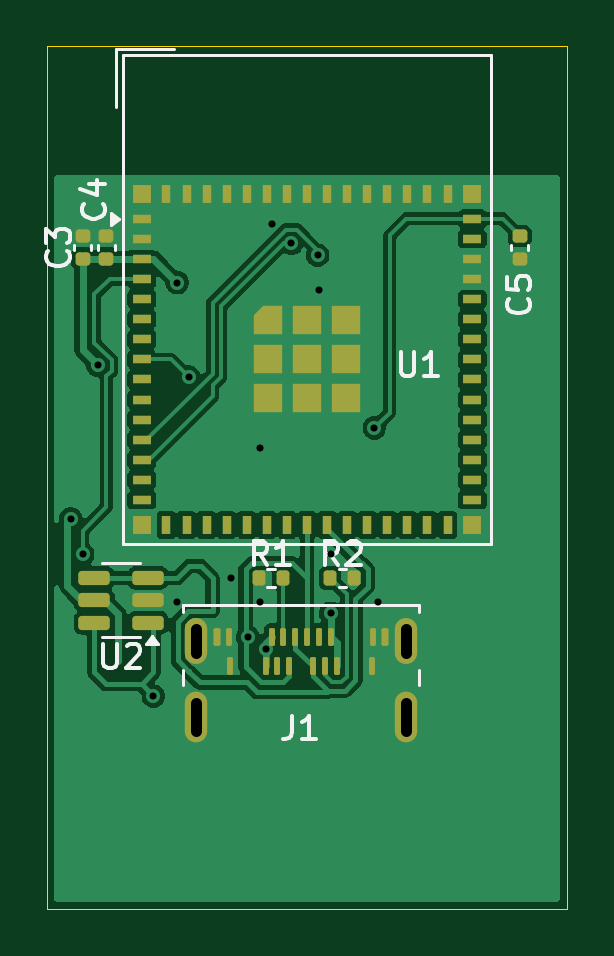
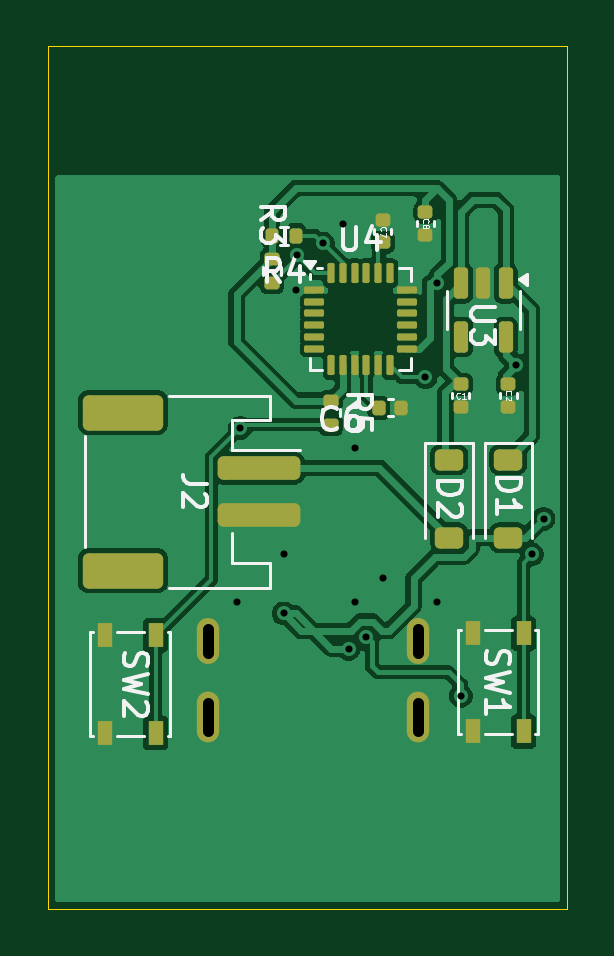
Circuit board: 11 layer files. Board 22.0 x 36.5 mm.
- bottom_copper: ESP32C3_MPU6050_Board-B_Cu.gbr (61317 bytes)
- bottom_mask: ESP32C3_MPU6050_Board-B_Mask.gbr (4322 bytes)
- paste: ESP32C3_MPU6050_Board-B_Paste.gbr (4120 bytes)
- bottom_silk: ESP32C3_MPU6050_Board-B_Silkscreen.gbr (22855 bytes)
- outline: ESP32C3_MPU6050_Board-Edge_Cuts.gbr (621 bytes)
- top_copper: ESP32C3_MPU6050_Board-F_Cu.gbr (89322 bytes)
- top_mask: ESP32C3_MPU6050_Board-F_Mask.gbr (6374 bytes)
- paste: ESP32C3_MPU6050_Board-F_Paste.gbr (6189 bytes)
- top_silk: ESP32C3_MPU6050_Board-F_Silkscreen.gbr (10409 bytes)
- drill: ESP32C3_MPU6050_Board-NPTH-drl.gbr (473 bytes)
- drill: ESP32C3_MPU6050_Board-PTH-drl.gbr (1364 bytes)

=== bottom_copper: ESP32C3_MPU6050_Board-B_Cu.gbr (61317 bytes, source omitted) ===
=== bottom_mask: ESP32C3_MPU6050_Board-B_Mask.gbr ===
%TF.GenerationSoftware,KiCad,Pcbnew,9.0.2*%
%TF.CreationDate,2026-11-07T11:32:01+05:30*%
%TF.ProjectId,ESP32C3_MPU6050_Board,45535033-3243-4335-9f4d-505536303530,rev?*%
%TF.SameCoordinates,Original*%
%TF.FileFunction,Soldermask,Bot*%
%TF.FilePolarity,Negative*%
%FSLAX46Y46*%
G04 Gerber Fmt 4.6, Leading zero omitted, Abs format (unit mm)*
G04 Created by KiCad (PCBNEW 9.0.2) date 2026-11-07 11:32:01*
%MOMM*%
%LPD*%
G01*
G04 APERTURE LIST*
G04 Aperture macros list*
%AMRoundRect*
0 Rectangle with rounded corners*
0 $1 Rounding radius*
0 $2 $3 $4 $5 $6 $7 $8 $9 X,Y pos of 4 corners*
0 Add a 4 corners polygon primitive as box body*
4,1,4,$2,$3,$4,$5,$6,$7,$8,$9,$2,$3,0*
0 Add four circle primitives for the rounded corners*
1,1,$1+$1,$2,$3*
1,1,$1+$1,$4,$5*
1,1,$1+$1,$6,$7*
1,1,$1+$1,$8,$9*
0 Add four rect primitives between the rounded corners*
20,1,$1+$1,$2,$3,$4,$5,0*
20,1,$1+$1,$4,$5,$6,$7,0*
20,1,$1+$1,$6,$7,$8,$9,0*
20,1,$1+$1,$8,$9,$2,$3,0*%
G04 Aperture macros list end*
%ADD10RoundRect,0.250001X-1.449999X0.499999X-1.449999X-0.499999X1.449999X-0.499999X1.449999X0.499999X0*%
%ADD11RoundRect,0.250000X-1.500000X0.250000X-1.500000X-0.250000X1.500000X-0.250000X1.500000X0.250000X0*%
%ADD12RoundRect,0.225000X-0.375000X0.225000X-0.375000X-0.225000X0.375000X-0.225000X0.375000X0.225000X0*%
%ADD13RoundRect,0.140000X-0.170000X0.140000X-0.170000X-0.140000X0.170000X-0.140000X0.170000X0.140000X0*%
%ADD14RoundRect,0.150000X-0.150000X0.512500X-0.150000X-0.512500X0.150000X-0.512500X0.150000X0.512500X0*%
%ADD15RoundRect,0.140000X0.140000X0.170000X-0.140000X0.170000X-0.140000X-0.170000X0.140000X-0.170000X0*%
%ADD16RoundRect,0.135000X-0.185000X0.135000X-0.185000X-0.135000X0.185000X-0.135000X0.185000X0.135000X0*%
%ADD17R,0.650000X1.050000*%
%ADD18O,0.950000X1.950000*%
%ADD19O,0.950000X2.150000*%
%ADD20RoundRect,0.075000X0.075000X-0.350000X0.075000X0.350000X-0.075000X0.350000X-0.075000X-0.350000X0*%
%ADD21RoundRect,0.075000X0.350000X0.075000X-0.350000X0.075000X-0.350000X-0.075000X0.350000X-0.075000X0*%
%ADD22RoundRect,0.140000X0.170000X-0.140000X0.170000X0.140000X-0.170000X0.140000X-0.170000X-0.140000X0*%
%ADD23RoundRect,0.135000X0.135000X0.185000X-0.135000X0.185000X-0.135000X-0.185000X0.135000X-0.185000X0*%
G04 APERTURE END LIST*
D10*
%TO.C,J2*%
X117800000Y-122200000D03*
X117800000Y-115500000D03*
D11*
X112050000Y-119850000D03*
X112050000Y-117850000D03*
%TD*%
D12*
%TO.C,D2*%
X104000000Y-117500000D03*
X104000000Y-120800000D03*
%TD*%
%TO.C,D1*%
X101500000Y-117500000D03*
X101500000Y-120800000D03*
%TD*%
D13*
%TO.C,C1*%
X103500000Y-115260000D03*
X103500000Y-114300000D03*
%TD*%
D14*
%TO.C,U3*%
X101600000Y-112300000D03*
X103500000Y-112300000D03*
X103500000Y-110025000D03*
X102550000Y-110025000D03*
X101600000Y-110025000D03*
%TD*%
D15*
%TO.C,C6*%
X106020000Y-115300000D03*
X106980000Y-115300000D03*
%TD*%
D16*
%TO.C,R5*%
X109000000Y-115000000D03*
X109000000Y-116020000D03*
%TD*%
D17*
%TO.C,SW2*%
X116425000Y-124925000D03*
X116425000Y-129075000D03*
X118575000Y-124925000D03*
X118575000Y-129075000D03*
%TD*%
D18*
%TO.C,J1*%
X105300000Y-125175000D03*
D19*
X105300000Y-128375000D03*
D18*
X114200000Y-125175000D03*
D19*
X114200000Y-128375000D03*
%TD*%
D20*
%TO.C,U4*%
X109000000Y-109600000D03*
X108500000Y-109600000D03*
X108000000Y-109600000D03*
X107500000Y-109600000D03*
X107000000Y-109600000D03*
X106500000Y-109600000D03*
D21*
X105800000Y-110300000D03*
X105800000Y-110800000D03*
X105800000Y-111300000D03*
X105800000Y-111800000D03*
X105800000Y-112300000D03*
X105800000Y-112800000D03*
D20*
X106500000Y-113500000D03*
X107000000Y-113500000D03*
X107500000Y-113500000D03*
X108000000Y-113500000D03*
X108500000Y-113500000D03*
X109000000Y-113500000D03*
D21*
X109700000Y-112800000D03*
X109700000Y-112300000D03*
X109700000Y-111800000D03*
X109700000Y-111300000D03*
X109700000Y-110800000D03*
X109700000Y-110300000D03*
%TD*%
D13*
%TO.C,C8*%
X105000000Y-107020000D03*
X105000000Y-107980000D03*
%TD*%
%TO.C,C2*%
X101500000Y-114300000D03*
X101500000Y-115260000D03*
%TD*%
D22*
%TO.C,C7*%
X106800000Y-108300000D03*
X106800000Y-107340000D03*
%TD*%
D17*
%TO.C,SW1*%
X103000000Y-129000000D03*
X103000000Y-124850000D03*
X100850000Y-129000000D03*
X100850000Y-124850000D03*
%TD*%
D23*
%TO.C,R4*%
X110480000Y-108010000D03*
X111500000Y-108010000D03*
%TD*%
D16*
%TO.C,R3*%
X111500000Y-110020000D03*
X111500000Y-109000000D03*
%TD*%
M02*

=== paste: ESP32C3_MPU6050_Board-B_Paste.gbr ===
%TF.GenerationSoftware,KiCad,Pcbnew,9.0.2*%
%TF.CreationDate,2026-11-07T11:32:01+05:30*%
%TF.ProjectId,ESP32C3_MPU6050_Board,45535033-3243-4335-9f4d-505536303530,rev?*%
%TF.SameCoordinates,Original*%
%TF.FileFunction,Paste,Bot*%
%TF.FilePolarity,Positive*%
%FSLAX46Y46*%
G04 Gerber Fmt 4.6, Leading zero omitted, Abs format (unit mm)*
G04 Created by KiCad (PCBNEW 9.0.2) date 2026-11-07 11:32:01*
%MOMM*%
%LPD*%
G01*
G04 APERTURE LIST*
G04 Aperture macros list*
%AMRoundRect*
0 Rectangle with rounded corners*
0 $1 Rounding radius*
0 $2 $3 $4 $5 $6 $7 $8 $9 X,Y pos of 4 corners*
0 Add a 4 corners polygon primitive as box body*
4,1,4,$2,$3,$4,$5,$6,$7,$8,$9,$2,$3,0*
0 Add four circle primitives for the rounded corners*
1,1,$1+$1,$2,$3*
1,1,$1+$1,$4,$5*
1,1,$1+$1,$6,$7*
1,1,$1+$1,$8,$9*
0 Add four rect primitives between the rounded corners*
20,1,$1+$1,$2,$3,$4,$5,0*
20,1,$1+$1,$4,$5,$6,$7,0*
20,1,$1+$1,$6,$7,$8,$9,0*
20,1,$1+$1,$8,$9,$2,$3,0*%
G04 Aperture macros list end*
%ADD10RoundRect,0.250001X-1.449999X0.499999X-1.449999X-0.499999X1.449999X-0.499999X1.449999X0.499999X0*%
%ADD11RoundRect,0.250000X-1.500000X0.250000X-1.500000X-0.250000X1.500000X-0.250000X1.500000X0.250000X0*%
%ADD12RoundRect,0.225000X-0.375000X0.225000X-0.375000X-0.225000X0.375000X-0.225000X0.375000X0.225000X0*%
%ADD13RoundRect,0.140000X-0.170000X0.140000X-0.170000X-0.140000X0.170000X-0.140000X0.170000X0.140000X0*%
%ADD14RoundRect,0.150000X-0.150000X0.512500X-0.150000X-0.512500X0.150000X-0.512500X0.150000X0.512500X0*%
%ADD15RoundRect,0.140000X0.140000X0.170000X-0.140000X0.170000X-0.140000X-0.170000X0.140000X-0.170000X0*%
%ADD16RoundRect,0.135000X-0.185000X0.135000X-0.185000X-0.135000X0.185000X-0.135000X0.185000X0.135000X0*%
%ADD17R,0.650000X1.050000*%
%ADD18RoundRect,0.075000X0.075000X-0.350000X0.075000X0.350000X-0.075000X0.350000X-0.075000X-0.350000X0*%
%ADD19RoundRect,0.075000X0.350000X0.075000X-0.350000X0.075000X-0.350000X-0.075000X0.350000X-0.075000X0*%
%ADD20RoundRect,0.140000X0.170000X-0.140000X0.170000X0.140000X-0.170000X0.140000X-0.170000X-0.140000X0*%
%ADD21RoundRect,0.135000X0.135000X0.185000X-0.135000X0.185000X-0.135000X-0.185000X0.135000X-0.185000X0*%
G04 APERTURE END LIST*
D10*
%TO.C,J2*%
X117800000Y-122200000D03*
X117800000Y-115500000D03*
D11*
X112050000Y-119850000D03*
X112050000Y-117850000D03*
%TD*%
D12*
%TO.C,D2*%
X104000000Y-117500000D03*
X104000000Y-120800000D03*
%TD*%
%TO.C,D1*%
X101500000Y-117500000D03*
X101500000Y-120800000D03*
%TD*%
D13*
%TO.C,C1*%
X103500000Y-115260000D03*
X103500000Y-114300000D03*
%TD*%
D14*
%TO.C,U3*%
X101600000Y-112300000D03*
X103500000Y-112300000D03*
X103500000Y-110025000D03*
X102550000Y-110025000D03*
X101600000Y-110025000D03*
%TD*%
D15*
%TO.C,C6*%
X106020000Y-115300000D03*
X106980000Y-115300000D03*
%TD*%
D16*
%TO.C,R5*%
X109000000Y-115000000D03*
X109000000Y-116020000D03*
%TD*%
D17*
%TO.C,SW2*%
X116425000Y-124925000D03*
X116425000Y-129075000D03*
X118575000Y-124925000D03*
X118575000Y-129075000D03*
%TD*%
D18*
%TO.C,U4*%
X109000000Y-109600000D03*
X108500000Y-109600000D03*
X108000000Y-109600000D03*
X107500000Y-109600000D03*
X107000000Y-109600000D03*
X106500000Y-109600000D03*
D19*
X105800000Y-110300000D03*
X105800000Y-110800000D03*
X105800000Y-111300000D03*
X105800000Y-111800000D03*
X105800000Y-112300000D03*
X105800000Y-112800000D03*
D18*
X106500000Y-113500000D03*
X107000000Y-113500000D03*
X107500000Y-113500000D03*
X108000000Y-113500000D03*
X108500000Y-113500000D03*
X109000000Y-113500000D03*
D19*
X109700000Y-112800000D03*
X109700000Y-112300000D03*
X109700000Y-111800000D03*
X109700000Y-111300000D03*
X109700000Y-110800000D03*
X109700000Y-110300000D03*
%TD*%
D13*
%TO.C,C8*%
X105000000Y-107020000D03*
X105000000Y-107980000D03*
%TD*%
%TO.C,C2*%
X101500000Y-114300000D03*
X101500000Y-115260000D03*
%TD*%
D20*
%TO.C,C7*%
X106800000Y-108300000D03*
X106800000Y-107340000D03*
%TD*%
D17*
%TO.C,SW1*%
X103000000Y-129000000D03*
X103000000Y-124850000D03*
X100850000Y-129000000D03*
X100850000Y-124850000D03*
%TD*%
D21*
%TO.C,R4*%
X110480000Y-108010000D03*
X111500000Y-108010000D03*
%TD*%
D16*
%TO.C,R3*%
X111500000Y-110020000D03*
X111500000Y-109000000D03*
%TD*%
M02*

=== bottom_silk: ESP32C3_MPU6050_Board-B_Silkscreen.gbr (22855 bytes, source omitted) ===
=== outline: ESP32C3_MPU6050_Board-Edge_Cuts.gbr ===
%TF.GenerationSoftware,KiCad,Pcbnew,9.0.2*%
%TF.CreationDate,2026-11-07T11:32:01+05:30*%
%TF.ProjectId,ESP32C3_MPU6050_Board,45535033-3243-4335-9f4d-505536303530,rev?*%
%TF.SameCoordinates,Original*%
%TF.FileFunction,Profile,NP*%
%FSLAX46Y46*%
G04 Gerber Fmt 4.6, Leading zero omitted, Abs format (unit mm)*
G04 Created by KiCad (PCBNEW 9.0.2) date 2026-11-07 11:32:01*
%MOMM*%
%LPD*%
G01*
G04 APERTURE LIST*
%TA.AperFunction,Profile*%
%ADD10C,0.050000*%
%TD*%
G04 APERTURE END LIST*
D10*
X99000000Y-100000000D02*
X121000000Y-100000000D01*
X121000000Y-136500000D01*
X99000000Y-136500000D01*
X99000000Y-100000000D01*
M02*

=== top_copper: ESP32C3_MPU6050_Board-F_Cu.gbr (89322 bytes, source omitted) ===
=== top_mask: ESP32C3_MPU6050_Board-F_Mask.gbr (6374 bytes, source withheld) ===
=== paste: ESP32C3_MPU6050_Board-F_Paste.gbr (6189 bytes, source withheld) ===
=== top_silk: ESP32C3_MPU6050_Board-F_Silkscreen.gbr (10409 bytes, source omitted) ===
=== drill: ESP32C3_MPU6050_Board-NPTH-drl.gbr ===
%TF.GenerationSoftware,KiCad,Pcbnew,9.0.2*%
%TF.CreationDate,2026-11-07T11:33:56+05:30*%
%TF.ProjectId,ESP32C3_MPU6050_Board,45535033-3243-4335-9f4d-505536303530,rev?*%
%TF.SameCoordinates,Original*%
%TF.FileFunction,NonPlated,1,2,NPTH*%
%TF.FilePolarity,Positive*%
%FSLAX46Y46*%
G04 Gerber Fmt 4.6, Leading zero omitted, Abs format (unit mm)*
G04 Created by KiCad (PCBNEW 9.0.2) date 2026-11-07 11:33:56*
%MOMM*%
%LPD*%
G01*
G04 APERTURE LIST*
G04 APERTURE END LIST*
M02*

=== drill: ESP32C3_MPU6050_Board-PTH-drl.gbr ===
%TF.GenerationSoftware,KiCad,Pcbnew,9.0.2*%
%TF.CreationDate,2026-11-07T11:33:56+05:30*%
%TF.ProjectId,ESP32C3_MPU6050_Board,45535033-3243-4335-9f4d-505536303530,rev?*%
%TF.SameCoordinates,Original*%
%TF.FileFunction,Plated,1,2,PTH,Mixed*%
%TF.FilePolarity,Positive*%
%FSLAX46Y46*%
G04 Gerber Fmt 4.6, Leading zero omitted, Abs format (unit mm)*
G04 Created by KiCad (PCBNEW 9.0.2) date 2026-11-07 11:33:56*
%MOMM*%
%LPD*%
G01*
G04 APERTURE LIST*
%TA.AperFunction,ViaDrill*%
%ADD10C,0.300000*%
%TD*%
G04 aperture for slot hole*
%TA.AperFunction,ComponentDrill*%
%ADD11C,0.450000*%
%TD*%
G04 APERTURE END LIST*
D10*
X100000000Y-120000000D03*
X100500000Y-121500000D03*
X101150000Y-113500000D03*
X103500000Y-127500000D03*
X104500000Y-110000000D03*
X104500000Y-123500000D03*
X105000000Y-114000000D03*
X106799000Y-122500000D03*
X107500000Y-125000000D03*
X108000000Y-117000000D03*
X108000000Y-123500000D03*
X108250000Y-125500000D03*
X108500000Y-107500000D03*
X109337500Y-108337500D03*
X110446505Y-108830000D03*
X110500000Y-110300000D03*
X111000000Y-121500000D03*
X111000000Y-124000000D03*
X112850402Y-116149598D03*
X113000000Y-123500000D03*
D11*
%TO.C,J1*%
X105300000Y-125675000D02*
X105300000Y-124675000D01*
X105300000Y-128975000D02*
X105300000Y-127775000D01*
X114200000Y-125675000D02*
X114200000Y-124675000D01*
X114200000Y-128975000D02*
X114200000Y-127775000D01*
M02*
